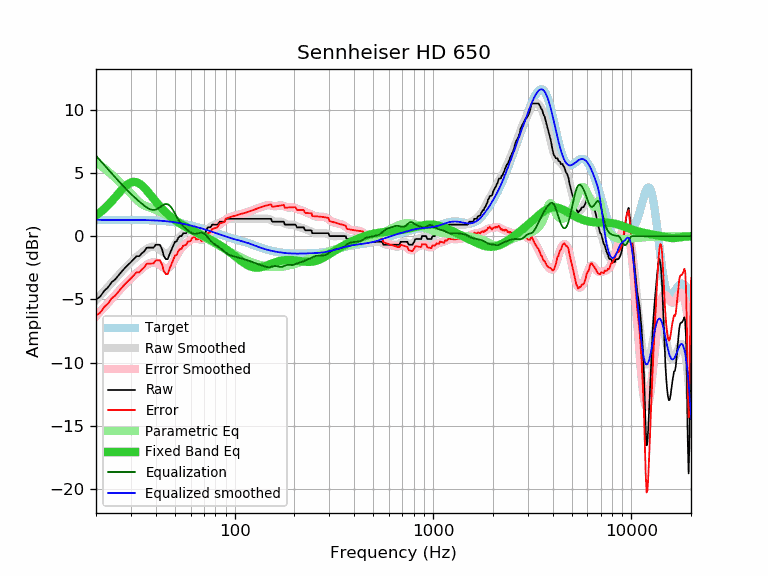

The table this chart was drawn from, first rows:
frequency, raw, error, smoothed, error_smoothed, equalization, parametric_eq, equalized_raw, equalized_smoothed, target
20, -5.01, -6.28, -5.06, -6.33, 6.36, 1.64, 1.36, 1.30, 1.27
21, -4.78, -6.05, -4.70, -5.97, 5.99, 1.89, 1.21, 1.29, 1.27
22, -4.33, -5.60, -4.35, -5.62, 5.63, 2.16, 1.30, 1.28, 1.27
23, -4.05, -5.32, -4.01, -5.28, 5.29, 2.45, 1.24, 1.28, 1.28
24, -3.64, -4.91, -3.69, -4.96, 4.96, 2.76, 1.32, 1.28, 1.28
25, -3.42, -4.70, -3.38, -4.65, 4.65, 3.07, 1.24, 1.28, 1.28
26, -3.10, -4.38, -3.08, -4.36, 4.36, 3.38, 1.26, 1.28, 1.28
27, -2.79, -4.07, -2.80, -4.08, 4.08, 3.68, 1.29, 1.28, 1.28
28, -2.51, -3.79, -2.53, -3.81, 3.81, 3.93, 1.31, 1.28, 1.28
29, -2.28, -3.56, -2.29, -3.57, 3.57, 4.12, 1.29, 1.28, 1.28
30, -2.05, -3.33, -2.06, -3.34, 3.34, 4.25, 1.29, 1.28, 1.28
31, -1.82, -3.10, -1.85, -3.13, 3.13, 4.30, 1.31, 1.28, 1.28
32, -1.59, -2.87, -1.65, -2.93, 2.93, 4.27, 1.34, 1.28, 1.28
33, -1.59, -2.87, -1.47, -2.75, 2.75, 4.17, 1.16, 1.28, 1.28
34, -1.37, -2.64, -1.30, -2.57, 2.57, 4.02, 1.21, 1.28, 1.28
35, -1.20, -2.47, -1.14, -2.41, 2.41, 3.84, 1.22, 1.27, 1.27
36, -0.92, -2.19, -1.01, -2.28, 2.28, 3.62, 1.36, 1.27, 1.27
37, -0.91, -2.17, -0.90, -2.17, 2.17, 3.40, 1.26, 1.26, 1.26
38, -0.91, -2.17, -0.84, -2.10, 2.10, 3.18, 1.19, 1.26, 1.26
39, -0.91, -2.16, -0.82, -2.07, 2.07, 2.96, 1.17, 1.25, 1.25
40, -0.68, -1.92, -0.86, -2.10, 2.10, 2.74, 1.43, 1.24, 1.24
41, -0.68, -1.91, -0.95, -2.18, 2.18, 2.54, 1.50, 1.23, 1.23
42, -0.68, -1.90, -1.07, -2.29, 2.29, 2.36, 1.61, 1.22, 1.22
43, -1.02, -2.23, -1.20, -2.41, 2.41, 2.18, 1.39, 1.21, 1.21
44, -1.59, -2.79, -1.30, -2.50, 2.50, 2.02, 0.91, 1.20, 1.20
45, -1.82, -3.00, -1.36, -2.55, 2.55, 1.87, 0.73, 1.18, 1.18
46, -1.82, -2.99, -1.36, -2.52, 2.52, 1.73, 0.71, 1.17, 1.17
47, -1.42, -2.57, -1.27, -2.42, 2.42, 1.60, 1.01, 1.15, 1.15
48, -1.09, -2.22, -1.12, -2.25, 2.25, 1.48, 1.17, 1.13, 1.13
49, -0.78, -1.89, -0.92, -2.03, 2.03, 1.37, 1.26, 1.11, 1.11
50, -0.45, -1.54, -0.69, -1.79, 1.79, 1.27, 1.34, 1.09, 1.09
51, -0.41, -1.48, -0.46, -1.54, 1.54, 1.17, 1.13, 1.07, 1.07
52, -0.13, -1.18, -0.25, -1.31, 1.31, 1.08, 1.18, 1.05, 1.05
53, 0.00, -1.03, -0.08, -1.10, 1.10, 1.00, 1.11, 1.03, 1.03
54, 0.00, -1.00, 0.07, -0.93, 0.93, 0.92, 0.94, 1.00, 1.00
55, 0.23, -0.75, 0.19, -0.79, 0.79, 0.85, 1.02, 0.98, 0.98
56, 0.23, -0.72, 0.28, -0.67, 0.67, 0.77, 0.90, 0.95, 0.95
57, 0.23, -0.70, 0.37, -0.56, 0.56, 0.71, 0.79, 0.93, 0.93
58, 0.46, -0.44, 0.44, -0.46, 0.46, 0.64, 0.93, 0.90, 0.90
59, 0.46, -0.41, 0.50, -0.38, 0.38, 0.58, 0.84, 0.87, 0.87
60, 0.46, -0.38, 0.55, -0.30, 0.30, 0.52, 0.76, 0.85, 0.85
61, 0.69, -0.12, 0.58, -0.24, 0.24, 0.46, 0.93, 0.82, 0.82
62, 0.69, -0.10, 0.59, -0.20, 0.20, 0.40, 0.89, 0.79, 0.79
63, 0.69, -0.07, 0.57, -0.19, 0.19, 0.35, 0.88, 0.76, 0.76
64, 0.46, -0.27, 0.53, -0.20, 0.20, 0.30, 0.66, 0.73, 0.73
65, 0.46, -0.24, 0.48, -0.22, 0.22, 0.24, 0.68, 0.70, 0.70
66, 0.46, -0.21, 0.42, -0.25, 0.25, 0.19, 0.71, 0.67, 0.67
67, 0.46, -0.18, 0.37, -0.27, 0.27, 0.14, 0.73, 0.64, 0.64
68, 0.23, -0.38, 0.34, -0.28, 0.28, 0.09, 0.51, 0.61, 0.61
69, 0.23, -0.35, 0.32, -0.26, 0.26, 0.04, 0.49, 0.58, 0.58
70, 0.23, -0.32, 0.34, -0.21, 0.21, -0.01, 0.44, 0.55, 0.55
71, 0.23, -0.29, 0.39, -0.14, 0.14, -0.06, 0.37, 0.52, 0.52
72, 0.46, -0.03, 0.45, -0.04, 0.04, -0.11, 0.50, 0.49, 0.49
73, 0.69, 0.23, 0.53, 0.07, -0.07, -0.16, 0.62, 0.46, 0.46
74, 0.69, 0.26, 0.62, 0.19, -0.19, -0.21, 0.51, 0.43, 0.43
75, 0.69, 0.29, 0.70, 0.30, -0.30, -0.25, 0.40, 0.40, 0.40
76, 0.75, 0.38, 0.77, 0.40, -0.40, -0.30, 0.35, 0.38, 0.38
77, 0.91, 0.57, 0.83, 0.48, -0.48, -0.35, 0.43, 0.35, 0.35
78, 0.91, 0.60, 0.88, 0.56, -0.56, -0.40, 0.35, 0.32, 0.32
79, 0.91, 0.62, 0.91, 0.62, -0.62, -0.45, 0.29, 0.29, 0.29
... 553 more rows
